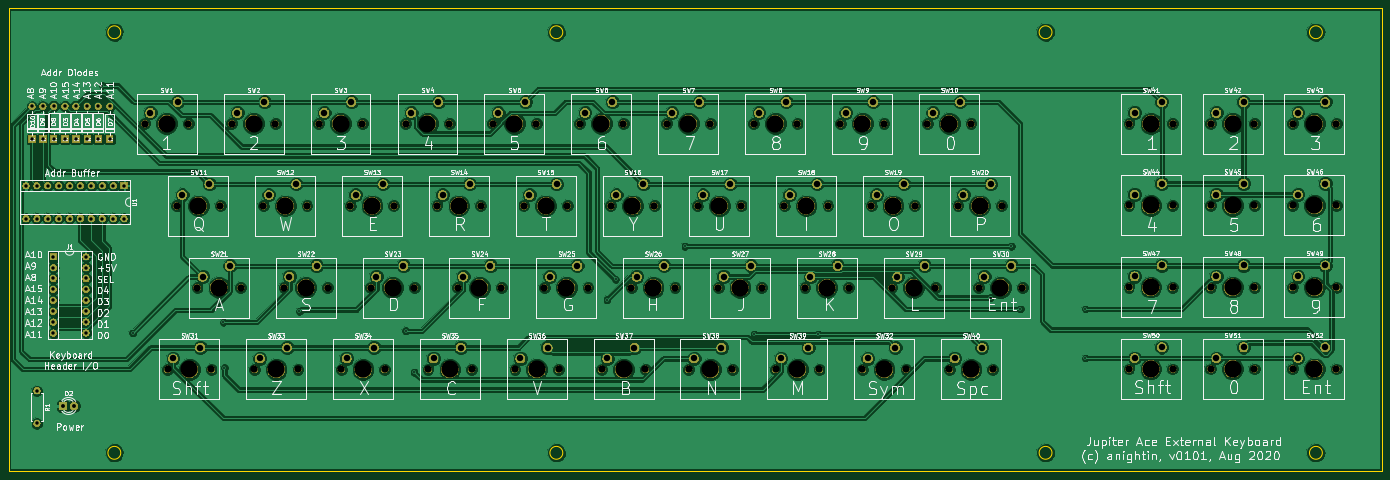
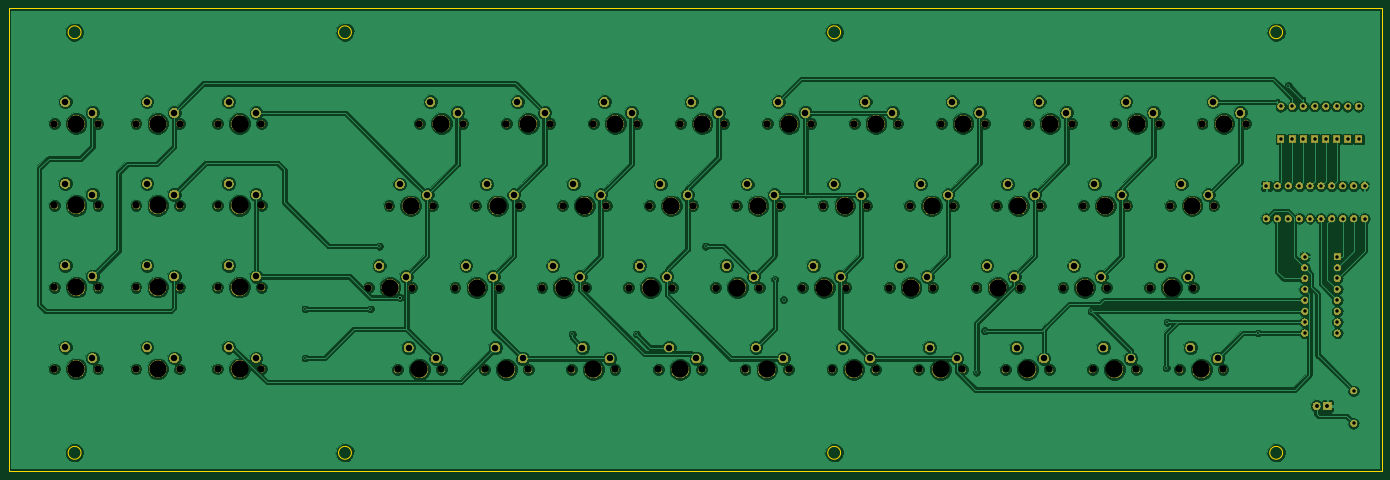
Circuit board: 11 layer files. Board 320.0 x 108.0 mm.
- bottom_copper: ACE-keyboard-B.Cu.gbr (323618 bytes)
- bottom_mask: ACE-keyboard-B.Mask.gbr (311430 bytes)
- paste: ACE-keyboard-B.Paste.gbr (532 bytes)
- bottom_silk: ACE-keyboard-B.SilkS.gbr (533 bytes)
- outline: ACE-keyboard-Edge.Cuts.gbr (1323 bytes)
- top_copper: ACE-keyboard-F.Cu.gbr (321571 bytes)
- top_mask: ACE-keyboard-F.Mask.gbr (311430 bytes)
- paste: ACE-keyboard-F.Paste.gbr (532 bytes)
- top_silk: ACE-keyboard-F.SilkS.gbr (147817 bytes)
- drill: ACE-keyboard-NPTH.drl (2673 bytes)
- drill: ACE-keyboard-PTH.drl (3019 bytes)

=== bottom_copper: ACE-keyboard-B.Cu.gbr (323618 bytes, source omitted) ===
=== bottom_mask: ACE-keyboard-B.Mask.gbr (311430 bytes, source omitted) ===
=== paste: ACE-keyboard-B.Paste.gbr ===
G04 #@! TF.GenerationSoftware,KiCad,Pcbnew,(5.0.1-3-g963ef8bb5)*
G04 #@! TF.CreationDate,2020-08-18T12:47:58+01:00*
G04 #@! TF.ProjectId,ACE-keyboard,4143452D6B6579626F6172642E6B6963,v01*
G04 #@! TF.SameCoordinates,Original*
G04 #@! TF.FileFunction,Paste,Bot*
G04 #@! TF.FilePolarity,Positive*
%FSLAX46Y46*%
G04 Gerber Fmt 4.6, Leading zero omitted, Abs format (unit mm)*
G04 Created by KiCad (PCBNEW (5.0.1-3-g963ef8bb5)) date Tuesday, 18 August 2020 at 12:47:58*
%MOMM*%
%LPD*%
G01*
G04 APERTURE LIST*
G04 APERTURE END LIST*
M02*

=== bottom_silk: ACE-keyboard-B.SilkS.gbr ===
G04 #@! TF.GenerationSoftware,KiCad,Pcbnew,(5.0.1-3-g963ef8bb5)*
G04 #@! TF.CreationDate,2020-08-18T12:47:58+01:00*
G04 #@! TF.ProjectId,ACE-keyboard,4143452D6B6579626F6172642E6B6963,v01*
G04 #@! TF.SameCoordinates,Original*
G04 #@! TF.FileFunction,Legend,Bot*
G04 #@! TF.FilePolarity,Positive*
%FSLAX46Y46*%
G04 Gerber Fmt 4.6, Leading zero omitted, Abs format (unit mm)*
G04 Created by KiCad (PCBNEW (5.0.1-3-g963ef8bb5)) date Tuesday, 18 August 2020 at 12:47:58*
%MOMM*%
%LPD*%
G01*
G04 APERTURE LIST*
G04 APERTURE END LIST*
M02*

=== outline: ACE-keyboard-Edge.Cuts.gbr ===
G04 #@! TF.GenerationSoftware,KiCad,Pcbnew,(5.0.1-3-g963ef8bb5)*
G04 #@! TF.CreationDate,2020-08-18T12:47:58+01:00*
G04 #@! TF.ProjectId,ACE-keyboard,4143452D6B6579626F6172642E6B6963,v01*
G04 #@! TF.SameCoordinates,Original*
G04 #@! TF.FileFunction,Profile,NP*
%FSLAX46Y46*%
G04 Gerber Fmt 4.6, Leading zero omitted, Abs format (unit mm)*
G04 Created by KiCad (PCBNEW (5.0.1-3-g963ef8bb5)) date Tuesday, 18 August 2020 at 12:47:58*
%MOMM*%
%LPD*%
G01*
G04 APERTURE LIST*
%ADD10C,0.200000*%
%ADD11C,0.100000*%
G04 APERTURE END LIST*
D10*
X28500000Y-104000000D02*
G75*
G03X28500000Y-104000000I-1500000J0D01*
G01*
X245500000Y-104000000D02*
G75*
G03X245500000Y-104000000I-1500000J0D01*
G01*
X308500000Y-104000000D02*
G75*
G03X308500000Y-104000000I-1500000J0D01*
G01*
X131500000Y-104000000D02*
G75*
G03X131500000Y-104000000I-1500000J0D01*
G01*
X245500000Y-6000000D02*
G75*
G03X245500000Y-6000000I-1500000J0D01*
G01*
X308500000Y-6000000D02*
G75*
G03X308500000Y-6000000I-1500000J0D01*
G01*
X131500000Y-6000000D02*
G75*
G03X131500000Y-6000000I-1500000J0D01*
G01*
X28500000Y-6000000D02*
G75*
G03X28500000Y-6000000I-1500000J0D01*
G01*
D11*
X2349500Y-108331000D02*
X2349500Y-381000D01*
X322389500Y-108331000D02*
X2349500Y-108331000D01*
X322389500Y-381000D02*
X322389500Y-108331000D01*
X2349500Y-381000D02*
X322389500Y-381000D01*
M02*

=== top_copper: ACE-keyboard-F.Cu.gbr (321571 bytes, source omitted) ===
=== top_mask: ACE-keyboard-F.Mask.gbr (311430 bytes, source omitted) ===
=== paste: ACE-keyboard-F.Paste.gbr ===
G04 #@! TF.GenerationSoftware,KiCad,Pcbnew,(5.0.1-3-g963ef8bb5)*
G04 #@! TF.CreationDate,2020-08-18T12:47:58+01:00*
G04 #@! TF.ProjectId,ACE-keyboard,4143452D6B6579626F6172642E6B6963,v01*
G04 #@! TF.SameCoordinates,Original*
G04 #@! TF.FileFunction,Paste,Top*
G04 #@! TF.FilePolarity,Positive*
%FSLAX46Y46*%
G04 Gerber Fmt 4.6, Leading zero omitted, Abs format (unit mm)*
G04 Created by KiCad (PCBNEW (5.0.1-3-g963ef8bb5)) date Tuesday, 18 August 2020 at 12:47:58*
%MOMM*%
%LPD*%
G01*
G04 APERTURE LIST*
G04 APERTURE END LIST*
M02*

=== top_silk: ACE-keyboard-F.SilkS.gbr (147817 bytes, source omitted) ===
=== drill: ACE-keyboard-NPTH.drl ===
M48
;DRILL file {KiCad (5.0.1-3-g963ef8bb5)} date Tuesday, 18 August 2020 at 12:47:43
;FORMAT={-:-/ absolute / inch / decimal}
FMAT,2
INCH,TZ
T1C0.0669
T2C0.1575
%
G90
G05
M72
T1
X1.8225Y-2.5788
X2.2225Y-2.5788
X11.8725Y-2.575
X12.2725Y-2.575
X8.5225Y-1.075
X8.9225Y-1.075
X4.8202Y-1.8286
X5.2202Y-1.8286
X1.5509Y-3.3289
X1.9509Y-3.3289
X8.1958Y-2.5788
X8.5958Y-2.5788
X3.7358Y-1.0748
X4.1358Y-1.0748
X8.7225Y-3.3289
X9.1225Y-3.3289
X1.6344Y-1.8286
X2.0344Y-1.8286
X11.1225Y-2.575
X11.5225Y-2.575
X7.7247Y-1.0748
X8.1247Y-1.0748
X5.0092Y-2.5788
X5.4092Y-2.5788
X4.0238Y-1.8286
X4.4238Y-1.8286
X8.9925Y-2.5788
X9.3925Y-2.5788
X7.3992Y-2.5788
X7.7992Y-2.5788
X2.9381Y-1.0748
X3.3381Y-1.0748
X7.1288Y-3.3289
X7.5288Y-3.3289
X10.3725Y-2.575
X10.7725Y-2.575
X6.9269Y-1.0748
X7.3269Y-1.0748
X11.1225Y-1.825
X11.5225Y-1.825
X4.2125Y-2.5788
X4.6125Y-2.5788
X2.3477Y-3.3289
X2.7477Y-3.3289
X3.2273Y-1.8286
X3.6273Y-1.8286
X11.8725Y-3.325
X12.2725Y-3.325
X6.6025Y-2.5788
X7.0025Y-2.5788
X5.5351Y-3.3289
X5.9351Y-3.3289
X3.9414Y-3.3289
X4.3414Y-3.3289
X11.8725Y-1.825
X12.2725Y-1.825
X8.8025Y-1.8286
X9.2025Y-1.8286
X6.1292Y-1.0748
X6.5292Y-1.0748
X10.3725Y-1.825
X10.7725Y-1.825
X4.5336Y-1.0748
X4.9336Y-1.0748
X10.3725Y-1.075
X10.7725Y-1.075
X3.4158Y-2.5788
X3.8158Y-2.5788
X2.4309Y-1.8286
X2.8309Y-1.8286
X11.1225Y-3.325
X11.5225Y-3.325
X5.8058Y-2.5788
X6.2058Y-2.5788
X4.7383Y-3.3289
X5.1383Y-3.3289
X6.4131Y-1.8286
X6.8131Y-1.8286
X3.1446Y-3.3289
X3.5446Y-3.3289
X8.006Y-1.8286
X8.406Y-1.8286
X5.3314Y-1.0748
X5.7314Y-1.0748
X11.8725Y-1.075
X12.2725Y-1.075
X2.6192Y-2.5788
X3.0192Y-2.5788
X1.3425Y-1.075
X1.7425Y-1.075
X10.3725Y-3.325
X10.7725Y-3.325
X2.1403Y-1.0748
X2.5403Y-1.0748
X7.2096Y-1.8286
X7.6096Y-1.8286
X5.6167Y-1.8286
X6.0167Y-1.8286
X7.9257Y-3.3289
X8.3257Y-3.3289
X11.1225Y-1.075
X11.5225Y-1.075
X6.332Y-3.3289
X6.732Y-3.3289
T2
X12.0725Y-3.325
X6.8025Y-2.5788
X5.7351Y-3.3289
X4.1414Y-3.3289
X12.0725Y-1.825
X9.0025Y-1.8286
X6.3292Y-1.0748
X10.5725Y-1.825
X4.7336Y-1.0748
X10.5725Y-1.075
X3.6158Y-2.5788
X2.6309Y-1.8286
X11.3225Y-3.325
X6.0058Y-2.5788
X4.9383Y-3.3289
X6.6131Y-1.8286
X3.3446Y-3.3289
X8.206Y-1.8286
X5.5314Y-1.0748
X12.0725Y-1.075
X2.8192Y-2.5788
X1.5425Y-1.075
X10.5725Y-3.325
X2.3403Y-1.0748
X7.4096Y-1.8286
X5.8167Y-1.8286
X8.1257Y-3.3289
X11.3225Y-1.075
X6.532Y-3.3289
X2.0225Y-2.5788
X12.0725Y-2.575
X8.7225Y-1.075
X5.0202Y-1.8286
X1.7509Y-3.3289
X8.3958Y-2.5788
X3.9358Y-1.0748
X8.9225Y-3.3289
X1.8344Y-1.8286
X11.3225Y-2.575
X7.9247Y-1.0748
X5.2092Y-2.5788
X4.2238Y-1.8286
X9.1925Y-2.5788
X7.5992Y-2.5788
X3.1381Y-1.0748
X7.3288Y-3.3289
X10.5725Y-2.575
X7.1269Y-1.0748
X11.3225Y-1.825
X4.4125Y-2.5788
X2.5477Y-3.3289
X3.4273Y-1.8286
T0
M30

=== drill: ACE-keyboard-PTH.drl ===
M48
;DRILL file {KiCad (5.0.1-3-g963ef8bb5)} date Tuesday, 18 August 2020 at 12:47:43
;FORMAT={-:-/ absolute / inch / decimal}
FMAT,2
INCH,TZ
T1C0.0157
T2C0.0315
T3C0.0354
T4C0.0591
%
G90
G05
M72
T1
X0.9525Y-0.725
X1.2325Y-2.995
X2.0638Y-2.895
X2.0725Y-3.315
X2.7606Y-2.795
X3.7375Y-2.975
X3.8125Y-3.355
X5.5825Y-2.6909
X5.6625Y-2.5039
X6.2982Y-2.1993
X6.9325Y-3.005
X7.5225Y-3.005
X9.0978Y-2.6703
X9.1025Y-2.6703
X9.1025Y-2.6703
X9.2925Y-2.1993
X9.3725Y-2.775
X9.9725Y-2.775
X9.9725Y-3.225
T2
X0.2525Y-1.645
X0.2525Y-1.945
X0.3525Y-1.645
X0.3525Y-1.945
X0.4525Y-1.645
X0.4525Y-1.945
X0.5525Y-1.645
X0.5525Y-1.945
X0.6525Y-1.645
X0.6525Y-1.945
X0.7525Y-1.645
X0.7525Y-1.945
X0.8525Y-1.645
X0.8525Y-1.945
X0.9525Y-1.645
X0.9525Y-1.945
X1.0525Y-1.645
X1.0525Y-1.945
X1.1525Y-1.645
X1.1525Y-1.945
X0.6099Y-0.9144
X0.6099Y-1.2144
X1.0202Y-0.9162
X1.0202Y-1.2162
X0.4074Y-0.9169
X0.4074Y-1.2169
X0.3525Y-3.525
X0.3525Y-3.825
X0.8149Y-0.9144
X0.8149Y-1.2144
X0.5025Y-2.295
X0.5025Y-2.395
X0.5025Y-2.495
X0.5025Y-2.595
X0.5025Y-2.695
X0.5025Y-2.795
X0.5025Y-2.895
X0.5025Y-2.995
X0.8025Y-2.295
X0.8025Y-2.395
X0.8025Y-2.495
X0.8025Y-2.595
X0.8025Y-2.695
X0.8025Y-2.795
X0.8025Y-2.895
X0.8025Y-2.995
X0.7099Y-0.9144
X0.7099Y-1.2144
X0.3074Y-0.9169
X0.3074Y-1.2169
X0.9149Y-0.9144
X0.9149Y-1.2144
X0.5074Y-0.9144
X0.5074Y-1.2144
T3
X0.5925Y-3.665
X0.6925Y-3.665
T4
X5.0592Y-2.4788
X5.3092Y-2.3788
X4.0738Y-1.7286
X4.3238Y-1.6286
X9.0425Y-2.4788
X9.2925Y-2.3788
X7.4492Y-2.4788
X7.6992Y-2.3788
X2.9881Y-0.9748
X3.2381Y-0.8748
X7.1788Y-3.2289
X7.4288Y-3.1289
X10.4225Y-2.475
X10.6725Y-2.375
X6.9769Y-0.9748
X7.2269Y-0.8748
X11.1725Y-1.725
X11.4225Y-1.625
X4.2625Y-2.4788
X4.5125Y-2.3788
X2.3977Y-3.2289
X2.6477Y-3.1289
X3.2773Y-1.7286
X3.5273Y-1.6286
X11.9225Y-3.225
X12.1725Y-3.125
X6.6525Y-2.4788
X6.9025Y-2.3788
X5.5851Y-3.2289
X5.8351Y-3.1289
X3.9914Y-3.2289
X4.2414Y-3.1289
X11.9225Y-1.725
X12.1725Y-1.625
X8.8525Y-1.7286
X9.1025Y-1.6286
X6.1792Y-0.9748
X6.4292Y-0.8748
X10.4225Y-1.725
X10.6725Y-1.625
X4.5836Y-0.9748
X4.8336Y-0.8748
X10.4225Y-0.975
X10.6725Y-0.875
X3.4658Y-2.4788
X3.7158Y-2.3788
X2.4809Y-1.7286
X2.7309Y-1.6286
X11.1725Y-3.225
X11.4225Y-3.125
X5.8558Y-2.4788
X6.1058Y-2.3788
X4.7883Y-3.2289
X5.0383Y-3.1289
X6.4631Y-1.7286
X6.7131Y-1.6286
X3.1946Y-3.2289
X3.4446Y-3.1289
X8.056Y-1.7286
X8.306Y-1.6286
X5.3814Y-0.9748
X5.6314Y-0.8748
X11.9225Y-0.975
X12.1725Y-0.875
X2.6692Y-2.4788
X2.9192Y-2.3788
X1.3925Y-0.975
X1.6425Y-0.875
X10.4225Y-3.225
X10.6725Y-3.125
X2.1903Y-0.9748
X2.4403Y-0.8748
X7.2596Y-1.7286
X7.5096Y-1.6286
X5.6667Y-1.7286
X5.9167Y-1.6286
X7.9757Y-3.2289
X8.2257Y-3.1289
X11.1725Y-0.975
X11.4225Y-0.875
X6.382Y-3.2289
X6.632Y-3.1289
X1.8725Y-2.4788
X2.1225Y-2.3788
X11.9225Y-2.475
X12.1725Y-2.375
X8.5725Y-0.975
X8.8225Y-0.875
X4.8702Y-1.7286
X5.1202Y-1.6286
X1.6009Y-3.2289
X1.8509Y-3.1289
X8.2458Y-2.4788
X8.4958Y-2.3788
X3.7858Y-0.9748
X4.0358Y-0.8748
X8.7725Y-3.2289
X9.0225Y-3.1289
X1.6844Y-1.7286
X1.9344Y-1.6286
X11.1725Y-2.475
X11.4225Y-2.375
X7.7747Y-0.9748
X8.0247Y-0.8748
T0
M30

